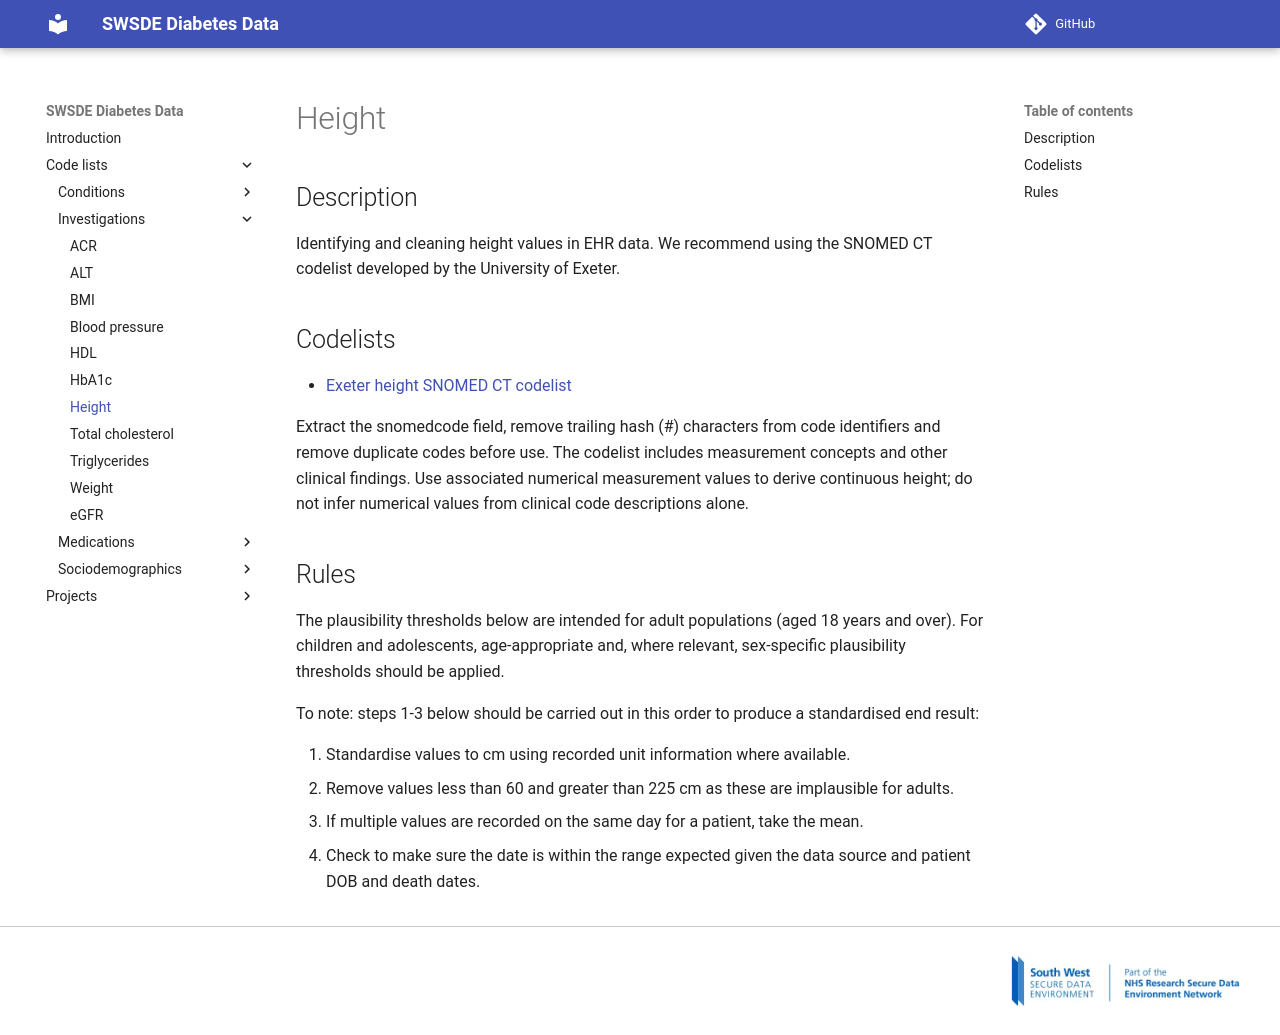

repository: Exeter-Diabetes/sde-sw-framework · page: code_lists/investigations/Height/index.html · generator: mkdocs

---
title: Height
---

## Description

Identifying and cleaning height values in EHR data. We recommend using the SNOMED CT codelist developed by the University of Exeter.

## Codelists

- [Exeter height SNOMED CT codelist](https://github.com/Exeter-Diabetes/CPRD-Codelists/blob/HEAD/Medcodes/Biomarkers/SNOMED%20codelists/exeter_snomed_codelist_height_final.csv)

Extract the snomedcode field, remove trailing hash (#) characters from code identifiers and remove duplicate codes before use. The codelist includes measurement concepts and other clinical findings. Use associated numerical measurement values to derive continuous height; do not infer numerical values from clinical code descriptions alone.

## Rules

The plausibility thresholds below are intended for adult populations (aged 18 years and over). For children and adolescents, age-appropriate and, where relevant, sex-specific plausibility thresholds should be applied.

To note: steps 1-3 below should be carried out in this order to produce a standardised end result:

1. Standardise values to cm using recorded unit information where available.
2. Remove values less than 60 and greater than 225 cm as these are implausible for adults.
3. If multiple values are recorded on the same day for a patient, take the mean.

* Check to make sure the date is within the range expected given the data source and patient DOB and death dates.
